Labelled photos from "PWB Condition", an image-classification folder in jerichonaces/pwb-condition-classification. The possible labels are: good, no good.

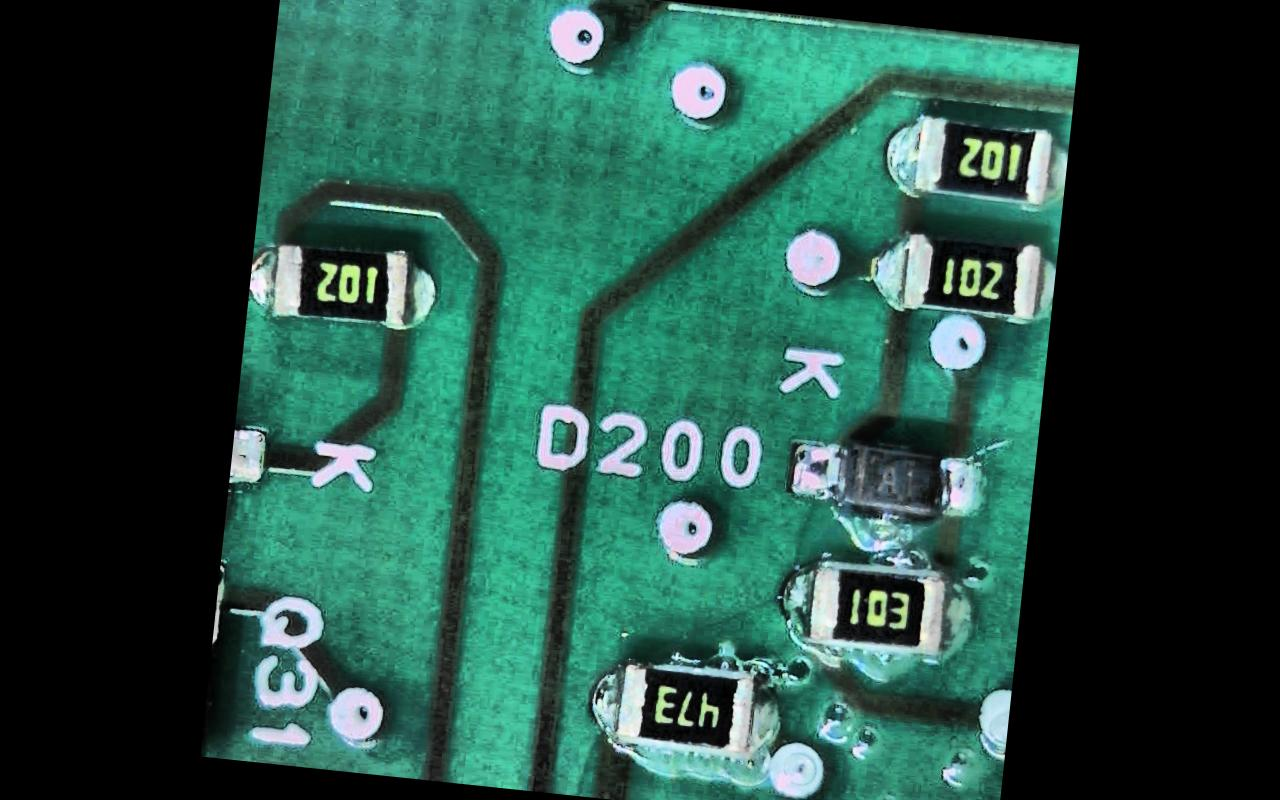
Label: good

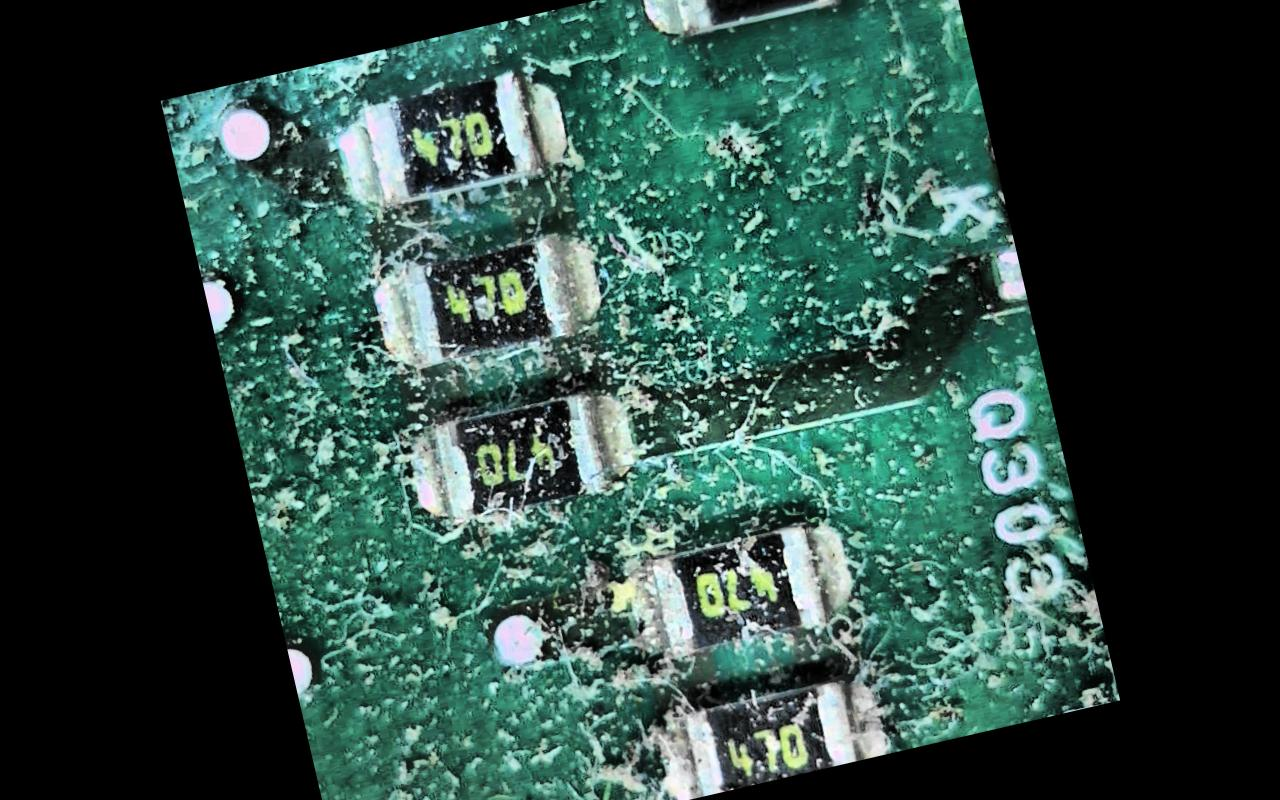
Label: no good

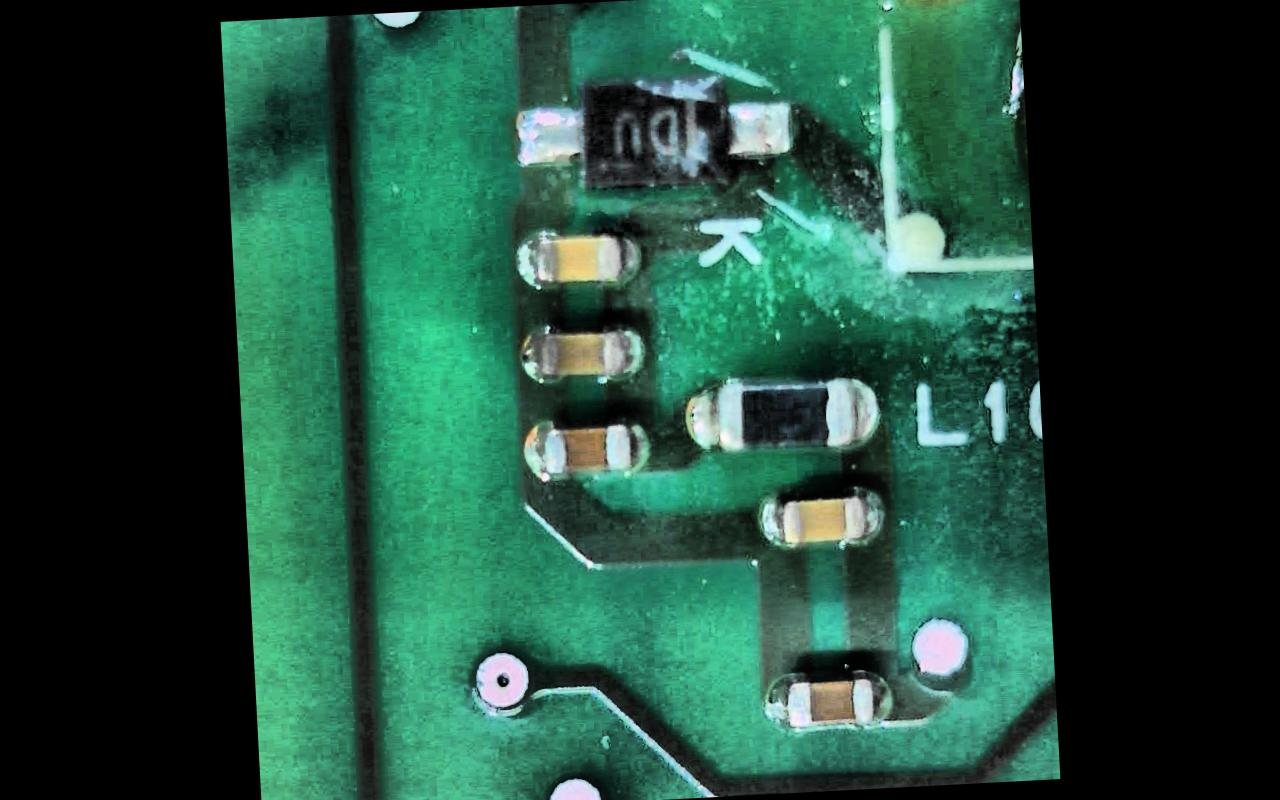
Label: good

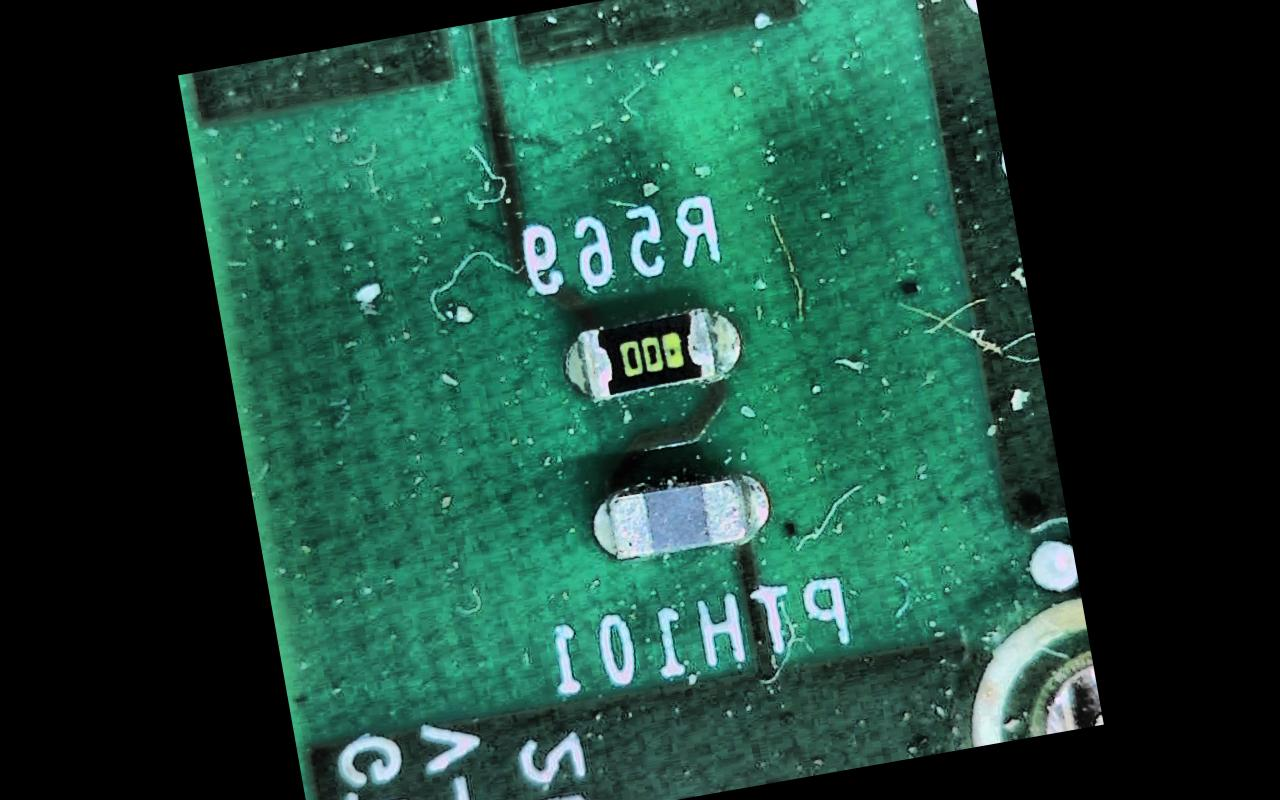
Label: no good

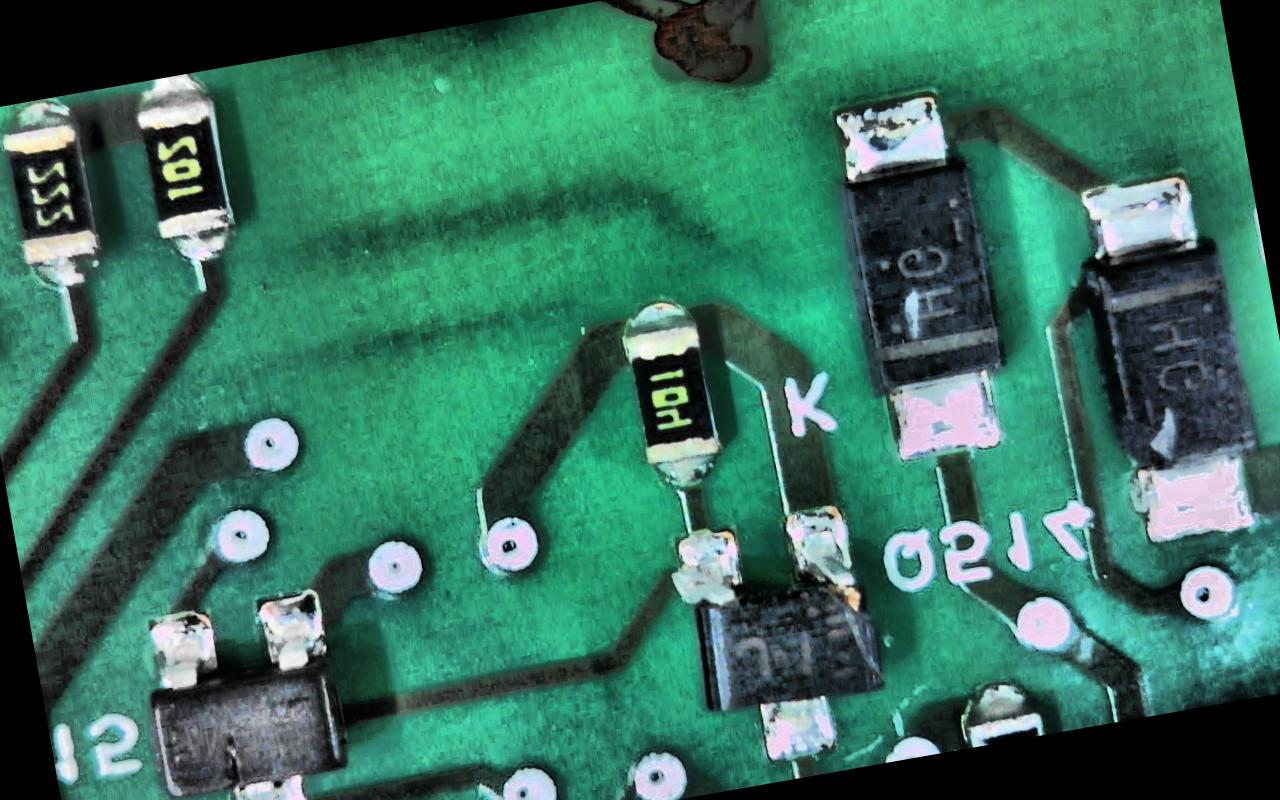
Label: good

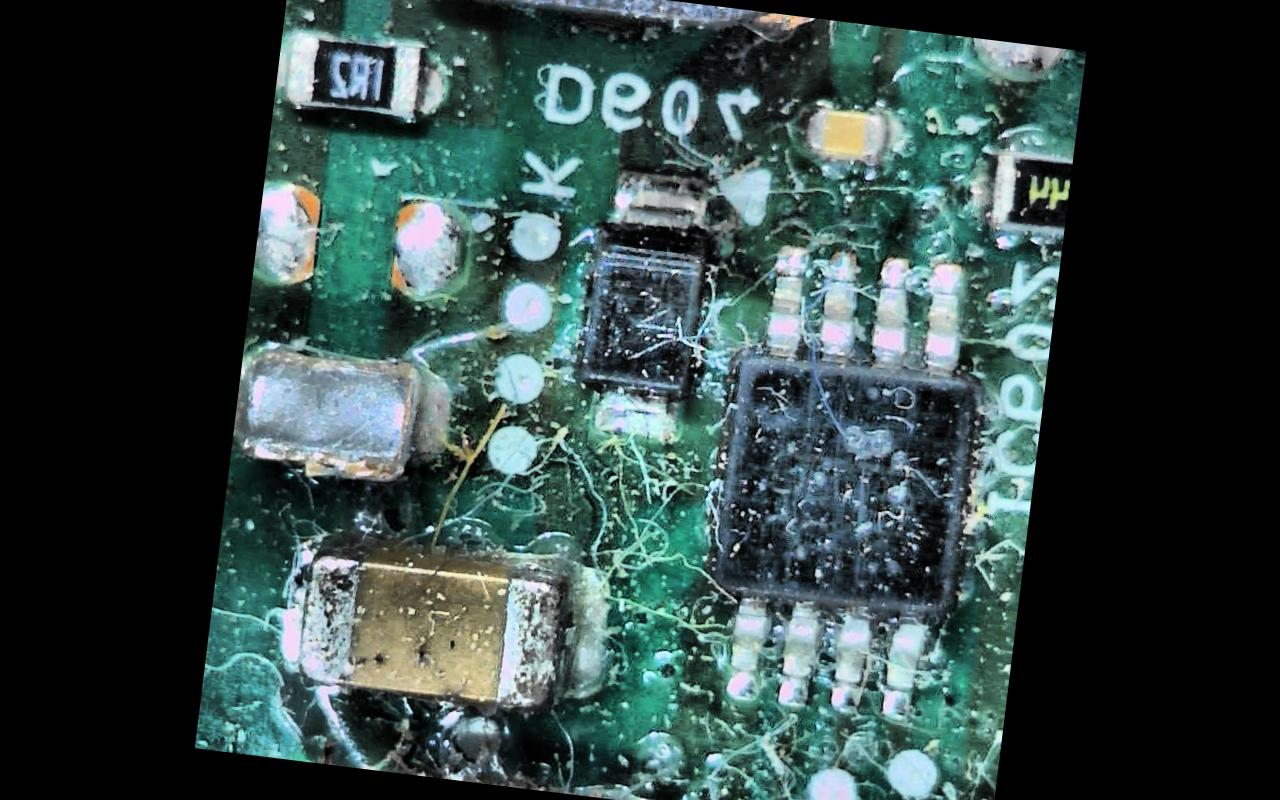
Label: no good
